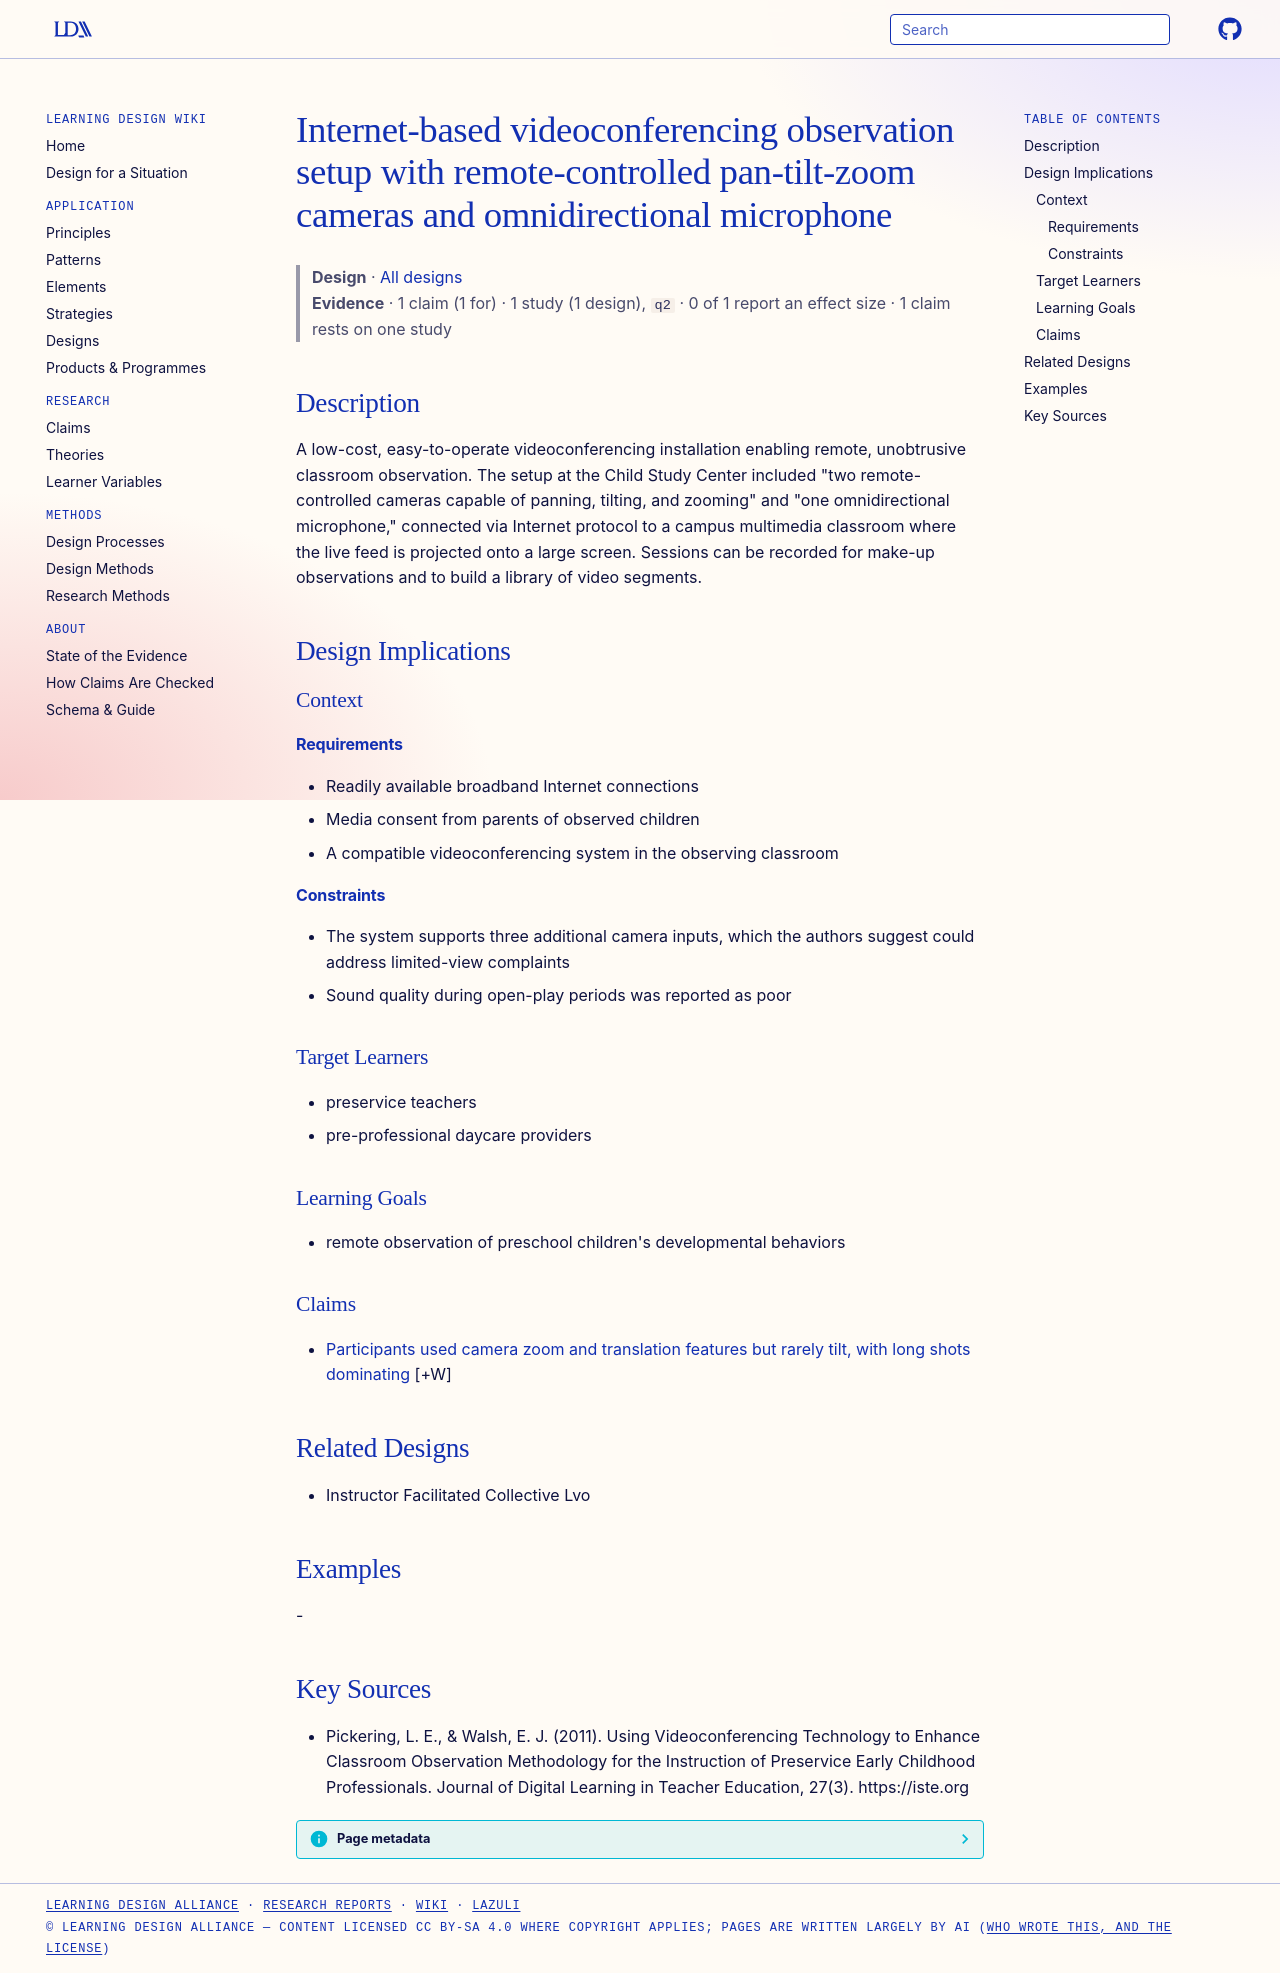

repository: Learning-Design-Alliance/learning-wiki · page: designs/lvo-videoconferencing-observation-setup/index.html · generator: mkdocs

---
type: design
id: lvo-videoconferencing-observation-setup
title: Internet-based videoconferencing observation setup with remote-controlled pan-tilt-zoom cameras and omnidirectional microphone
description: A low-cost, easy-to-operate videoconferencing installation enabling remote, unobtrusive classroom observation.
status: review
generated:
  by: "process:settle-candidates"
  at: 2026-11-03
sources:
  - id: pickering-2011
    resource: "https://iste.org"
    title: "Pickering, L. E., & Walsh, E. J. (2011). Using Videoconferencing Technology to Enhance Classroom Observation Methodology for the Instruction of Preservice Early Childhood Professionals. Journal of Digital Learning in Teacher Education, 27(3). https://iste.org"
    author: "Pickering, L. E., & Walsh, E. J"
---

# Internet-based videoconferencing observation setup with remote-controlled pan-tilt-zoom cameras and omnidirectional microphone

> **Design** · [All designs](index.md)
> **Evidence** · 1 claim (1 for) · 1 study (1 design), `q2` · 0 of 1 report an effect size · 1 claim rests on one study

## Description
A low-cost, easy-to-operate videoconferencing installation enabling remote, unobtrusive classroom observation. The setup at the Child Study Center included "two remote-controlled cameras capable of panning, tilting, and zooming" and "one omnidirectional microphone," connected via Internet protocol to a campus multimedia classroom where the live feed is projected onto a large screen. Sessions can be recorded for make-up observations and to build a library of video segments.

## Design Implications

### Context
#### Requirements
- Readily available broadband Internet connections
- Media consent from parents of observed children
- A compatible videoconferencing system in the observing classroom
#### Constraints
- The system supports three additional camera inputs, which the authors suggest could address limited-view complaints
- Sound quality during open-play periods was reported as poor

### Target Learners
- preservice teachers
- pre-professional daycare providers

### Learning Goals
- remote observation of preschool children's developmental behaviors

### Claims

- [Participants used camera zoom and translation features but rarely tilt, with long shots dominating](../claims/camera-features-used-but-not-extensively.md) [+W]

## Related Designs
- Instructor Facilitated Collective Lvo

## Examples
-

## Key Sources
- Pickering, L. E., & Walsh, E. J. (2011). Using Videoconferencing Technology to Enhance Classroom Observation Methodology for the Instruction of Preservice Early Childhood Professionals. Journal of Digital Learning in Teacher Education, 27(3). https://iste.org
